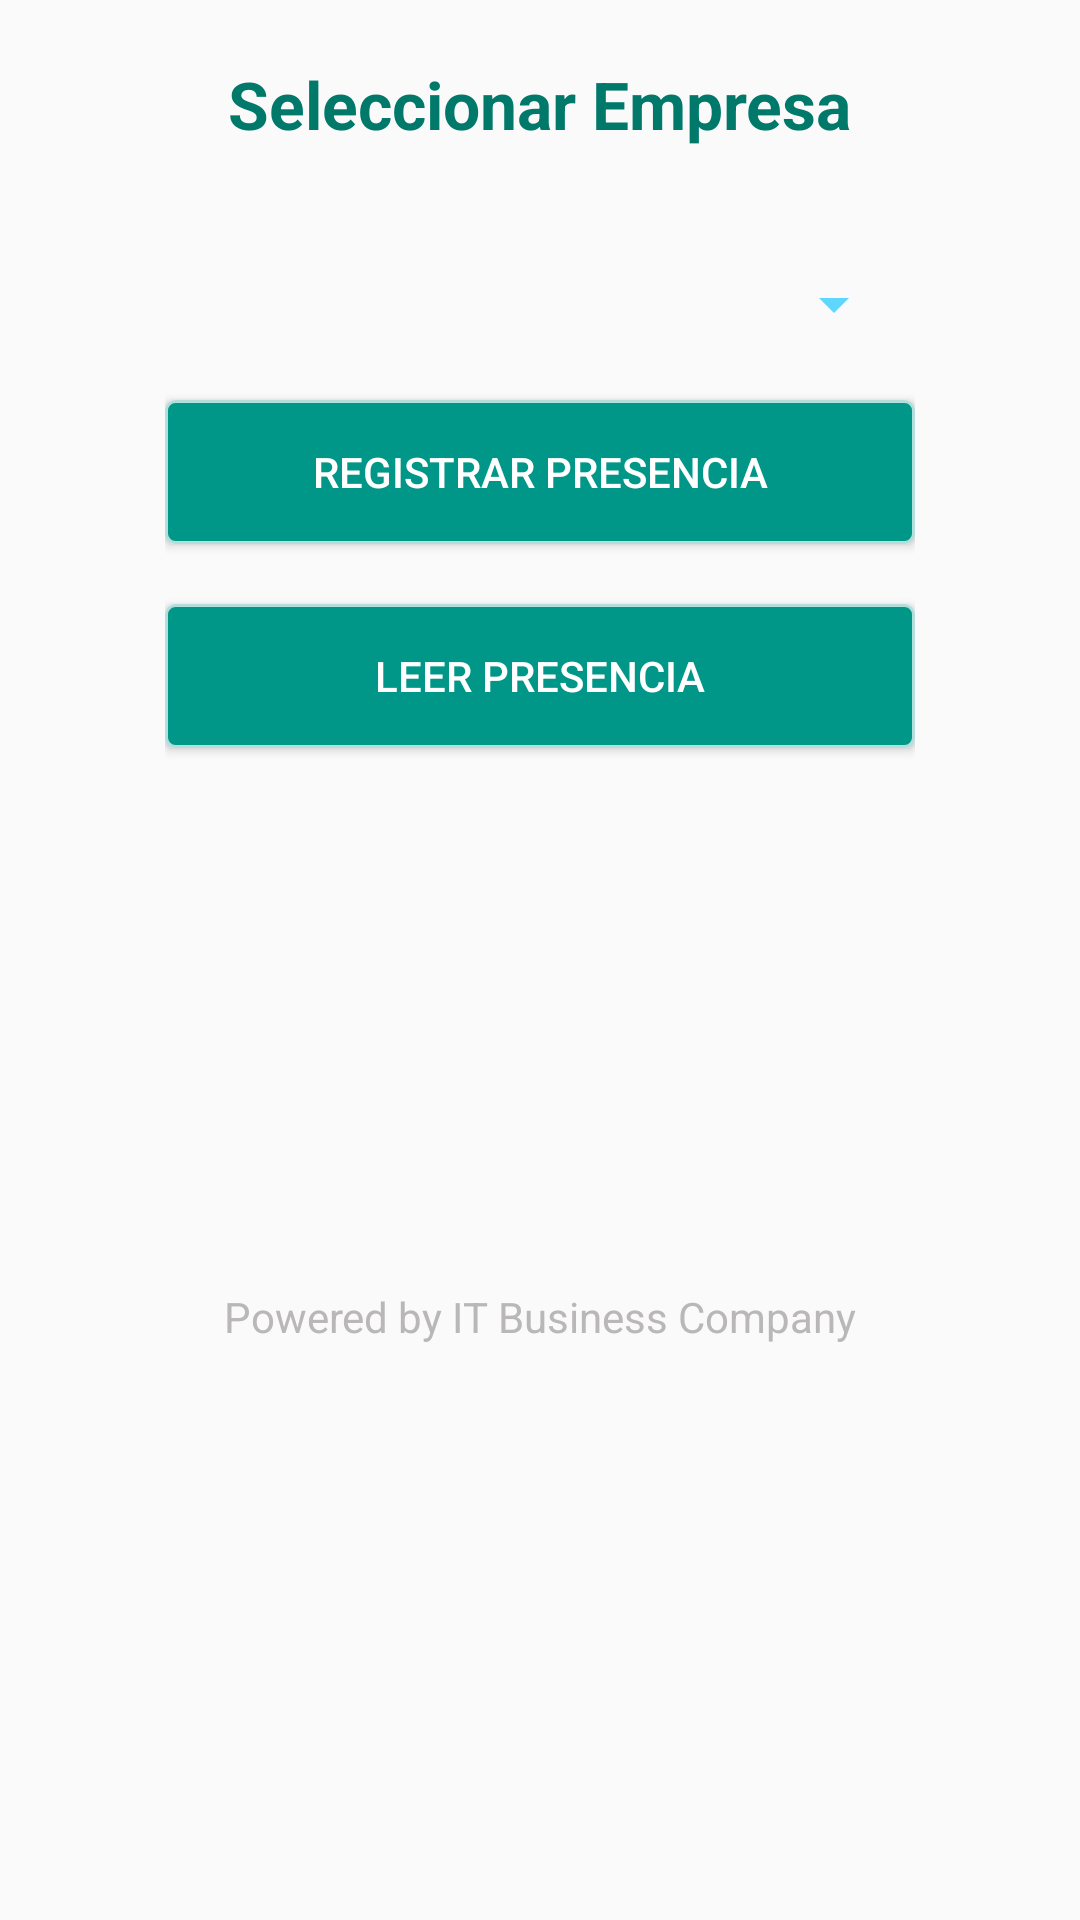

The Android layout XML behind this screen, and the referenced resources:
<!-- AndroidManifest.xml: application theme AppTheme -->
<!-- res/layout/activity_home.xml -->
<?xml version="1.0" encoding="utf-8"?>
<android.support.design.widget.CoordinatorLayout xmlns:android="http://schemas.android.com/apk/res/android"
    xmlns:app="http://schemas.android.com/apk/res-auto"
    xmlns:tools="http://schemas.android.com/tools"
    android:layout_width="match_parent"
    android:layout_height="match_parent"
    >
    <Toolbar
        android:layout_width="match_parent"
        android:layout_height="match_parent"
        tools:targetApi="lollipop"></Toolbar>
    <android.support.design.widget.AppBarLayout
        android:layout_width="match_parent"
        android:layout_height="wrap_content"
        android:theme="@style/AppTheme.AppBarOverlay">



    </android.support.design.widget.AppBarLayout>

    <include layout="@layout/content_home" />


</android.support.design.widget.CoordinatorLayout>
<!-- res/layout/content_home.xml (included above) -->
<?xml version="1.0" encoding="utf-8"?>
<LinearLayout xmlns:android="http://schemas.android.com/apk/res/android"
    xmlns:app="http://schemas.android.com/apk/res-auto"
    xmlns:tools="http://schemas.android.com/tools"
    android:layout_width="match_parent"
    android:layout_height="match_parent"
    android:orientation="horizontal"
    android:gravity="center_horizontal"

    tools:showIn="@layout/activity_home">
    <LinearLayout
        android:layout_width="match_parent"
        android:layout_height="match_parent"
        android:gravity="center_horizontal"
        android:orientation="vertical"
        android:paddingTop="0dp">

        <ScrollView
            android:layout_width="match_parent"
            android:layout_height="wrap_content"
            android:layout_marginTop="0dp">

            <LinearLayout
                android:id="@+id/email_login_form"
                android:layout_width="250dp"
                android:layout_gravity="center_horizontal"
                android:layout_height="match_parent"
                android:orientation="vertical">

                <TextView
                    android:id="@+id/txtTitulo"
                    android:layout_width="wrap_content"
                    android:layout_marginTop="20dp"
                    android:layout_marginBottom="20dp"
                    android:layout_height="wrap_content"
                    android:layout_gravity="center_horizontal"
                    android:text="Seleccionar Empresa"
                    android:textColor="@color/colorPrimaryDark"
                    android:textStyle="bold"
                    android:textSize="22dp" />

                <Spinner
                    android:dropDownWidth="244dp"
                    android:layout_width="244dp"
                    android:layout_height="wrap_content"
                    android:layout_marginTop="20dp"
                    android:layout_marginBottom="20dp"
                    android:id="@+id/spinner"
                    android:backgroundTint="@color/celeste"
                    android:layout_gravity="center_horizontal"
                    android:textColorHint="@color/zxing_custom_result_view"
                    android:layout_below="@+id/imageButton"/>


                <Button
                    android:id="@+id/btnRegistrar"
                    android:textColor="@color/colorWhite"
                    android:layout_width="match_parent"
                    android:layout_height="wrap_content"
                    android:layout_below="@+id/editText2"
                    android:layout_gravity="center_horizontal"
                    android:background="@drawable/buttoncorner"
                    android:text="Registrar Presencia"
                    />

                <Button
                    android:id="@+id/btnLeerID"
                    android:textColor="@color/colorWhite"
                    android:layout_width="match_parent"
                    android:layout_height="wrap_content"
                    android:layout_below="@+id/editText2"
                    android:layout_gravity="center_horizontal"
                    android:layout_marginBottom="10dp"
                    android:layout_marginTop="20dp"
                    android:background="@drawable/buttoncorner"
                    android:text="Leer Presencia"
                     />
                <ImageView
                    android:layout_marginTop="100dp"
                    android:layout_width="wrap_content"
                    android:layout_height="50dp"
                    android:layout_gravity="center_horizontal"
                    android:src="@drawable/itbclogo"/>
                <TextView
                    android:layout_width="wrap_content"
                    android:layout_height="wrap_content"
                    android:layout_gravity="center_horizontal"
                    android:textColor="@color/grey"
                    android:layout_marginTop="20dp"
                    android:layout_marginBottom="20dp"
                    android:text="@string/Powered"/>
            </LinearLayout>
        </ScrollView>
    </LinearLayout>
</LinearLayout>
<!-- resources referenced by this layout -->
<resources>
  <color name="celeste">#5ed6fd</color>
  <color name="colorPrimaryDark">#00796B</color>
  <color name="colorWhite">#FFF</color>
  <color name="grey">#b9b7b7</color>
  <!-- drawable buttoncorner (drawable) -->
  <?xml version="1.0" encoding="utf-8"?>
  <selector xmlns:android="http://schemas.android.com/apk/res/android" >
      <item android:state_pressed="true" >
          <shape android:shape="rectangle"  >
              <corners android:radius="3dip" />
              <stroke android:width="1dip" android:color="@color/colorPrimary" />
              <gradient android:angle="-90" android:startColor="@color/primary_light" android:endColor="@color/colorPrimary"  />
          </shape>
      </item>
      <item android:state_focused="true">
          <shape android:shape="rectangle"  >
              <corners android:radius="3dip" />
              <stroke android:width="1dip" android:color="@color/primary_light" />
              <solid android:color="@color/colorPrimary"/>
          </shape>
      </item>
      <item >
          <shape android:shape="rectangle"  >
              <corners android:radius="3dip" />
              <stroke android:width="1dip" android:color="@color/primary_light" />
              <gradient android:angle="-90" android:startColor="@color/colorPrimary" android:endColor="@color/colorPrimary" />
          </shape>
      </item>
  </selector>
  <string name="Powered">Powered by IT Business Company</string>
  <style name="AppTheme.AppBarOverlay" parent="ThemeOverlay.AppCompat.Dark.ActionBar" />
  <style name="AppTheme.PopupOverlay" parent="ThemeOverlay.AppCompat.Light" />
  <style name="AppTheme" parent="Theme.AppCompat.Light.DarkActionBar">
          
          <item name="colorPrimary">@color/colorPrimary</item>
          <item name="colorPrimaryDark">@color/colorPrimaryDark</item>
          <item name="colorAccent">@color/colorAccent</item>
  
  
      </style>
  <color name="colorPrimary">#009688</color>
  <color name="primary_light">#B2DFDB</color>
  <color name="colorAccent">#00BCD4</color>
</resources>
